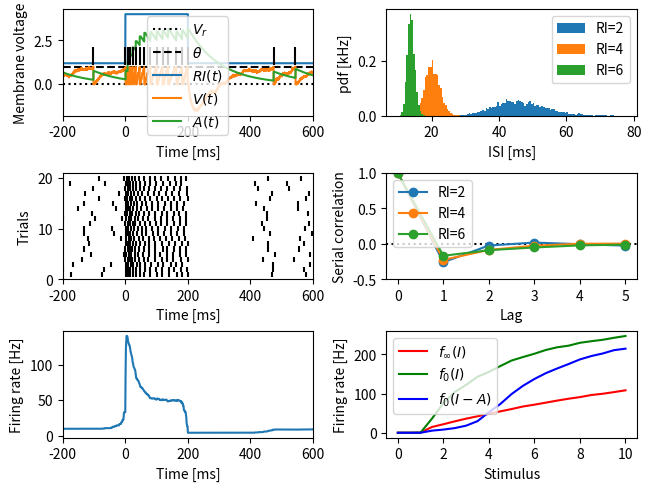

Write the Python code that produced this figure.
import numpy as np
import matplotlib.pyplot as plt
from scipy.interpolate import interp1d


def lifac(time, stimulus, taum=0.01, tref=0.003, noisedv=0.01, vreset=0.0, vthresh=1.0,
          taua=0.1, alpha=0.05, noiseda=0.0, rng=np.random):
    """ Leaky integrate-and-fire neuron with adaptation current.

    $$\\tau_m \\frac{dV}{dt} = - V + RI - A + D\\xi$$

    All default time constants are in seconds.

    Parameters
    ----------
    time: 1D array
        Time vector. Sets the integration time step.
    stimulus: 1D array
        For each time point in `time` the stimulus value (in units of the membrane voltage!
        This is $$R I$$).
    taum: float
        Membrane time constant, same unit as `time`.
    tref: float
        Absolute refractory period (spike width), same unit as `time`.
    noisedv: float
        Noise strength D of additive white noise for membrane equation.
    vreset: float
        Reset value for membrane voltage.
    vthresh: float
        Threshold value for membrane voltage. When the voltage crosses this threshold
        from below a spike is generated and the voltage is reset to `vreset`.
    taua: float
        Adaptation time constant, same unit as `time`.
    alpha: float
        Adaptation strength. At each spike the adaptation variable is incremented by
        `alpha` divided by `taua`.
    noiseda: float
        Noise strength D of additive white noise for adaptation dynamics.
    rng: random number generator with an randn() function
        Random number generator for computing the additive noise.
              
    Returns
    -------
    spikes: 1D array
        List of spike times.
    VV: 1D array
        Membrane voltage.
    AA: 1D array
        Adaptation variable.
    """
    # time step:
    dt = time[1] - time[0]
    # noise terms properly scaled:
    noisev = rng.randn(len(stimulus))*noisedv/np.sqrt(dt)
    noisea = rng.randn(len(stimulus))*noiseda/np.sqrt(dt)
    # initializiation for forgetting initial conditions:
    tn = time[0]
    V = rng.rand()
    A = 0.0
    for k in range(min(1000, len(noisev))):
        if time[k] < tn:
            continue
        V += (-V - A + stimulus[0] + noisev[k])*dt/taum
        A += (-A + noisea[k])*dt/taua
        if V > vthresh:
            V = vreset
            A += alpha/taua
            tn = time[k] + tref
    # integration:
    VV = np.zeros(len(stimulus))
    AA = np.zeros(len(stimulus))
    tn = time[0]
    spikes = []
    for k in range(len(stimulus)):
        VV[k] = V
        AA[k] = A
        # no integration during refractory period:
        if time[k] < tn:
            continue
        # membrane equation:
        V += (-V - A + stimulus[k] + noisev[k])*dt/taum
        # adaptation dynamics:
        A += (-A + noisea[k])*dt/taua
        # threshold condition:
        if V > vthresh:
            V = vreset               # voltage reset
            A += alpha/taua          # adaptation increment
            tn = time[k] + tref      # refractory period
            spikes.append(time[k])   # store spike time
    return np.asarray(spikes), VV, AA


def firing_rate(time, spikes, fill=0.0):
    """ Instantaneous firing rate (1/ISI) averaged over trials.

    Parameters
    ----------
    time: 1D array
        Time vector on which to evaluate the firing rate.
    spikes: list of 1D-arrays of float
        For each trial the spike times.
    fill: float or 'extend'
        How to fill in values for the firing rate before the first and
        after the last spike.  If 'extend' then fill up with the border
        firing rates, otherwise use the provided value.
        Trials with less than two spikes get rates with the fill value.
    
    Returns
    -------
    frate: 1D array
        The trial-averaged firing rate.
    """
    zv = 0.0 if fill == 'extend' else fill
    rates = np.zeros((len(time), len(spikes)))
    for k in range(len(spikes)):
        isis = np.diff(spikes[k])
        if len(spikes[k]) > 2:
            fv = (1.0/isis[0], 1.0/isis[-1]) if fill == 'extend' else (fill, fill)
            fr = interp1d(spikes[k][:-1], 1.0/isis, kind='previous',
                          bounds_error=False, fill_value=fv)
            rate = fr(time)
        else:
            rate = np.zeros(len(time)) + zv
        rates[:,k] = rate
    frate = np.mean(rates, 1)
    return frate


def step_stimulus(tmin, tmax, dur, s0, s1):
    """ Step stimulus with time vector.
    
    Returns
    -------
    time: 1D array
        Time vector.
    stimulus: 1D array
        Step stimulus.
    """
    dt = 0.0001               # integration time step in seconds
    time = np.arange(tmin, tmax+dt, dt)
    stimulus = np.zeros(len(time)) + s0
    stimulus[(time > 0.0) & (time < dur)] = s1
    return time, stimulus


def baseline_activity(s, tmax, model, **kwargs):
    """ Simulate neuron model with a fixed stimulus.

    Parameters
    ----------
    s: float
        Stimulus value for the model.
    tmax: float
        Maximum integration time.
    model: function
        The model.
    kwargs: dict
        Parameter for the model.

    Returns
    -------
    spikes: 1D arrays of floats
        The spike times.
    """
    dt = 0.0001                         # integration time step in seconds
    time = np.arange(0.0, tmax, dt)
    stimulus = np.zeros(len(time)) + s
    spikes, _, _ = model(time, stimulus, **kwargs)
    return spikes[spikes > 1.0] - 1.0   # steady-state only

    
def plot_lifac_trial(ax, time, stimulus):
    """ Plot stimulus, membrane voltage, adaptation current and spikes for a single simulated trial of the LIFAC.

    Parameters
    ----------
    ax: matplotlib axes
        Axes where to plot.
    time: 1D array of float
        Time array.
    stimulus: 1D array of float
        Stimulus.
    """
    tfac = 1000.0             # plots in milliseconds
    spikes, V, A = lifac(time, stimulus)
    ax.axhline(0.0, color='k', linestyle=':', label=r'$V_r$')
    ax.axhline(1.0, color='k', linestyle='--', label=r'$\theta$')
    ax.plot(tfac*time, stimulus, label='$RI(t)$')
    ax.plot(tfac*time, V, label='$V(t)$')
    ax.plot(tfac*time, A, label='$A(t)$')
    ax.eventplot([tfac*spikes], colors=['k'], lineoffsets=1.6)
    ax.set_xlim(tfac*time[0], tfac*time[-1])
    ax.set_xlabel('Time [ms]')
    ax.set_ylabel('Membrane voltage')
    ax.legend()


def plot_raster(ax, time, spikes):
    """ Plot a spike raster.

    Parameters
    ----------
    ax: matplotlib axes
        Axes where to plot.
    time: 1D array of float
        Time array.
    spikes: list of 1D array of float
        For each trial an array of spike times.
    """
    tfac = 1000.0             # plots in milliseconds
    spks = [tfac*spikes[k] for k in range(len(spikes))]
    ax.eventplot(spks, colors=['k'], lineoffsets=np.arange(1, len(spks)+1))
    ax.set_xlim(tfac*time[0], tfac*time[-1])
    ax.set_ylim(0, len(spks)+1)
    ax.set_xlabel('Time [ms]')
    ax.set_ylabel('Trials')

    
def plot_firing_rate(ax, time, spikes):
    """ Plot instantaneous firing rate computed from spikes.

    Parameters
    ----------
    ax: matplotlib axes
        Axes where to plot.
    time: 1D array of float
        Time array.
    spikes: list of 1D array of float
        For each trial an array of spike times.
    """
    tfac = 1000.0             # plots in milliseconds
    ratetime = np.arange(time[0], time[-1], 0.001)
    frate = firing_rate(ratetime, spikes, 'extend')
    ax.plot(tfac*ratetime, frate)
    ax.set_xlim(tfac*time[0], tfac*time[-1])
    ax.set_xlabel('Time [ms]')
    ax.set_ylabel('Firing rate [Hz]')


def plot_isih(ax, spikes, labels=[]):
    """ Interspike-interval histograms for each trial.

    Parameters
    ----------
    ax: matplotlib axes
        Axes where to plot.
    spikes: list of 1D array of float
        For each trial an array of spike times.
    labels: list of string
        For each trial a label describing the condition.
    """
    tfac = 1000.0             # plots in milliseconds
    bw = 0.0005               # bin width in seconds
    for spks, l in zip(spikes, labels):
        isis = np.diff(spks)
        bins = np.arange((np.min(isis)//bw)*bw, (np.max(isis)//bw+1)*bw, bw)
        ax.hist(tfac*isis, tfac*bins, density=True, label=l)
    ax.set_xlabel('ISI [ms]')
    ax.set_ylabel('pdf [kHz]')
    ax.legend()

 
def plot_serial_correlation(ax, spikes, labels=[], max_lag=5):
    """ Serial correlations of interspike intervals for each trial.

    Parameters
    ----------
    ax: matplotlib axes
        Axes where to plot.
    spikes: list of 1D array of float
        For each trial an array of spike times.
    labels: list of string
        For each trial a label describing the condition.
    max_lag: int
        Maximum lag for which a serial correlation is computed.
    """
    ax.axhline(0.0, color='k', linestyle=':')
    for spks, l in zip(spikes, labels):
        isis = np.diff(spks)
        lags = np.arange(0, max_lag+1)
        scorr = [1.0] + [np.corrcoef(isis[k:], isis[:-k])[1,0] for k in lags[1:]]
        ax.plot(lags, scorr, '-o', label=l)
    ax.set_ylim(-0.5, 1)
    ax.set_xlabel('Lag')
    ax.set_ylabel('Serial correlation')
    ax.legend()

    
def plot_lifac_fIcurves(ax):
    """ F-I curves of the LIFAC.

    Parameters
    ----------
    ax: matplotlib axes
        Axes where to plot.
    """
    n = 20                    # number of trials
    dt = 0.0001               # integration time step in seconds
    inputs = np.arange(0, 10.1, 0.5)
    fon = np.zeros(len(inputs))
    fss = np.zeros(len(inputs))
    fa = np.zeros(len(inputs))
    # onset and steady-state f-I curve:
    time = np.arange(0.0, 0.3, dt)
    stimulus = np.zeros(len(time))
    ratetime = np.arange(time[0], time[-1], 0.001)
    for i, stim in enumerate(inputs):
        stimulus[time > 0.0] = stim
        spikes = [lifac(time, stimulus)[0] for k in range(20)]
        frate = firing_rate(ratetime, spikes, 'extend')
        fon[i] = np.max(frate)
        fss[i] = np.mean(frate[(ratetime>0.2) & (ratetime<0.25)])
    # adapted f-I curve:
    prestim = 4.0
    time = np.arange(-0.5, 0.3, dt)
    stimulus = np.zeros(len(time)) + prestim
    ratetime = np.arange(time[0], time[-1], 0.001)
    for i, stim in enumerate(inputs):
        stimulus[time > 0.0] = stim
        spikes = [lifac(time, stimulus)[0] for k in range(20)]
        frate = firing_rate(ratetime, spikes)
        baserate = np.mean(frate[(ratetime>-0.1) & (ratetime<0.0)])
        arate = frate[(ratetime>0.0) & (ratetime<0.1)]
        inx = np.argmax(np.abs(arate-baserate))
        fa[i] = arate[inx]
    ax.plot(inputs, fss, 'r', label=r'$f_{\infty}(I)$')
    ax.plot(inputs, fon, 'g', label=r'$f_{0}(I)$')
    ax.plot(inputs, fa, 'b', label=r'$f_{0}(I-A)$')
    ax.set_xlabel('Stimulus')
    ax.set_ylabel('Firing rate [Hz]')
    ax.legend()


def lifac_demo():
    """ Demo of the LIFAC and the functions in this module.
    """
    fig, axs = plt.subplots(3, 2, constrained_layout=True)
    # step response:
    time, stimulus = step_stimulus(-0.2, 0.8, 0.2, 1.2, 4.0)
    spikes = [lifac(time, stimulus)[0] for k in range(20)]
    stimulus = stimulus[time<0.6]
    time = time[time<0.6]
    plot_lifac_trial(axs[0,0], time, stimulus)
    plot_raster(axs[1,0], time, spikes)
    plot_firing_rate(axs[2,0], time, spikes)
    # f-I curves:
    plot_lifac_fIcurves(axs[2,1])
    # baseline statistics:
    inputs = [2.0, 4.0, 6.0]
    spikes = [baseline_activity(s, 200.0, lifac, noiseda=0.03) for s in inputs]
    labels = ['RI=%g' % s for s in inputs]
    plot_isih(axs[0,1], spikes, labels)
    plot_serial_correlation(axs[1,1], spikes, labels)
    plt.show()

        
if __name__ == "__main__":
    lifac_demo()
    
